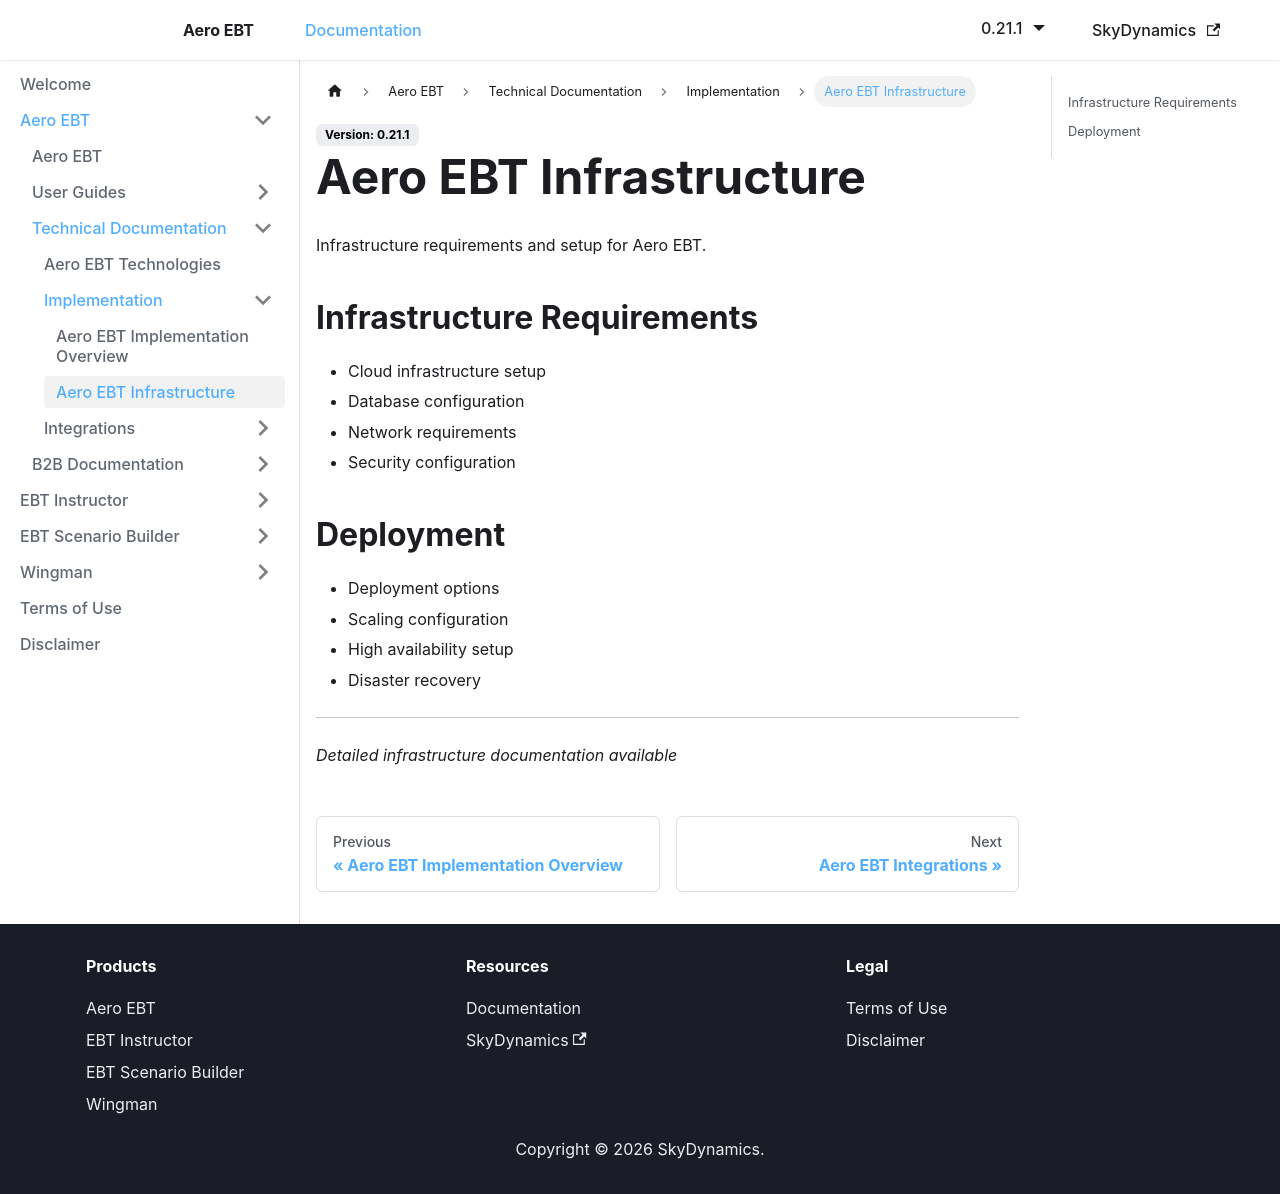

repository: lidakis/AeroEBT_Documentation · page: docs/aero-ebt/technical/implementation/infrastructure/index.html · generator: docusaurus

---
sidebar_position: 2
---

# Aero EBT Infrastructure

Infrastructure requirements and setup for Aero EBT.

## Infrastructure Requirements

- Cloud infrastructure setup
- Database configuration
- Network requirements
- Security configuration

## Deployment

- Deployment options
- Scaling configuration
- High availability setup
- Disaster recovery

---

*Detailed infrastructure documentation available*
